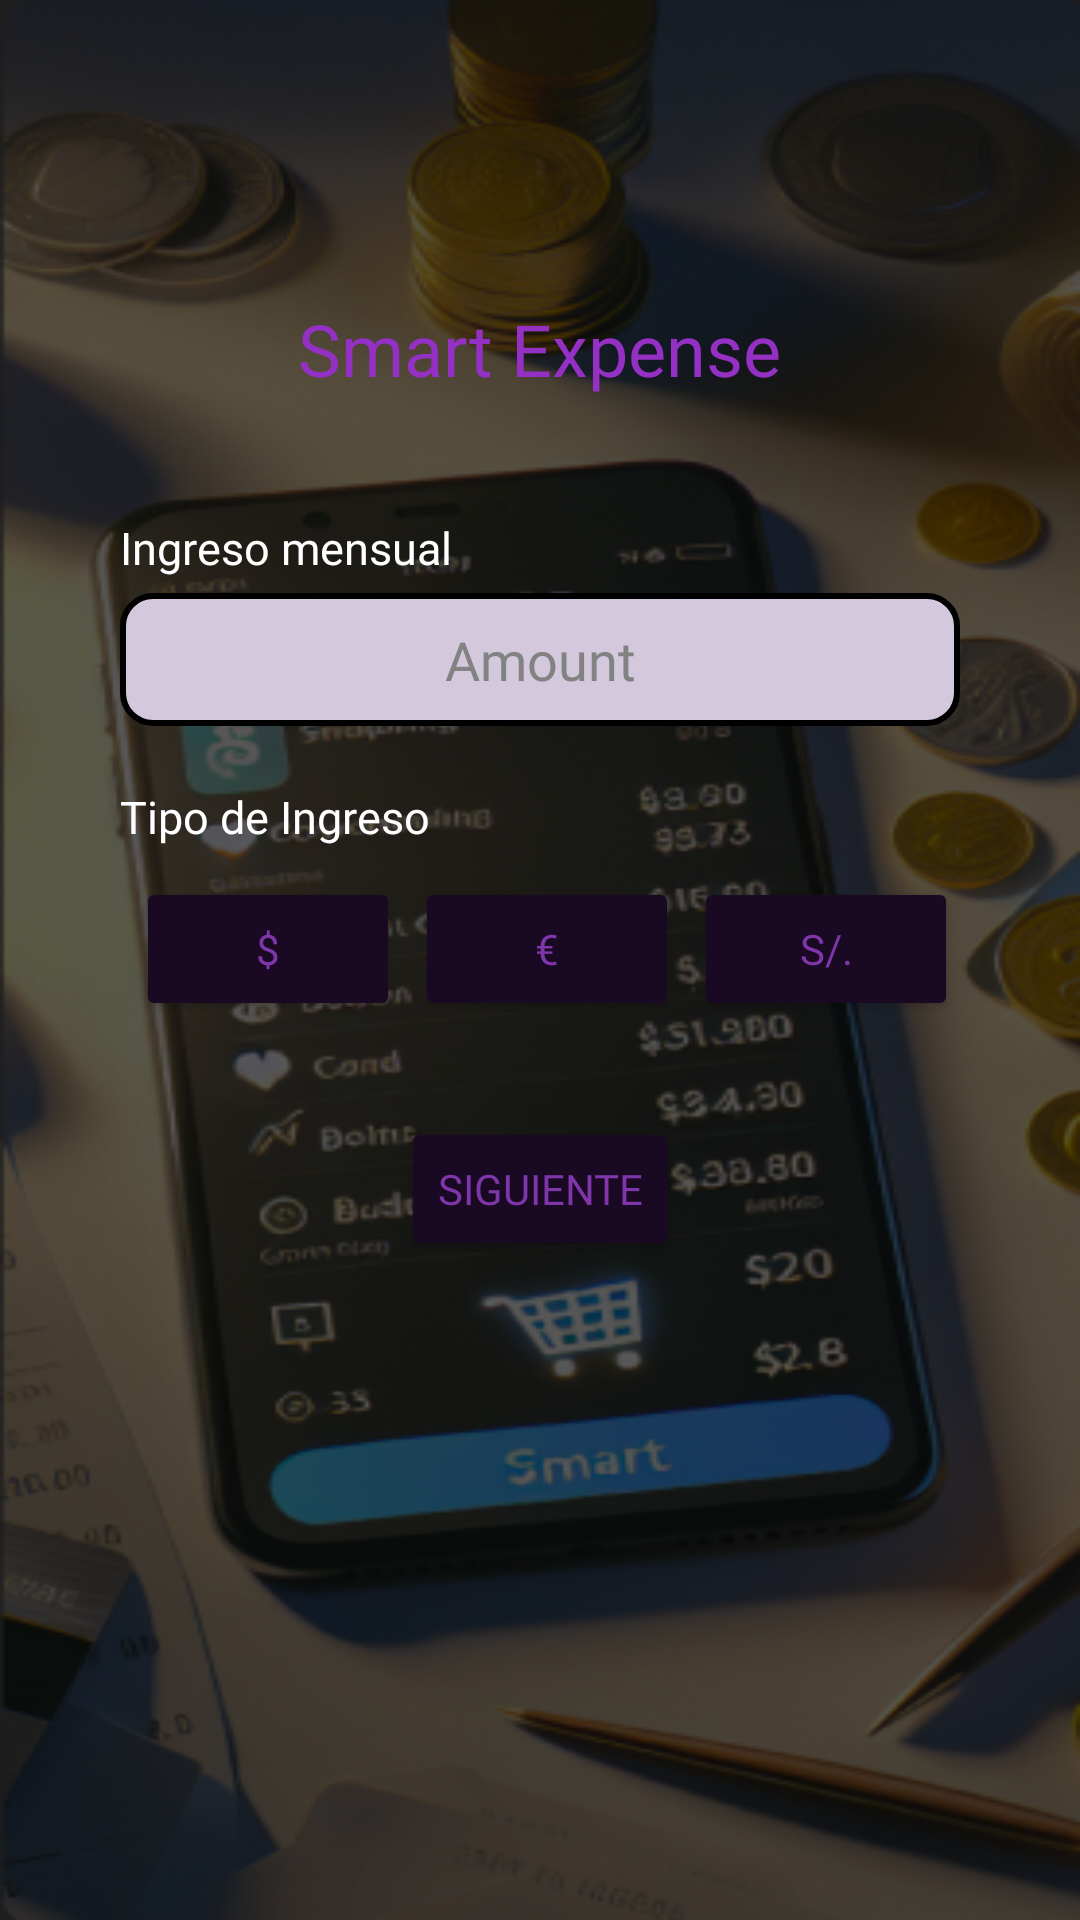

Layout XML and referenced resources for this Android screen:
<!-- AndroidManifest.xml: application theme Theme.First_proyect -->
<!-- res/layout/activity_pantalla5.xml -->
<?xml version="1.0" encoding="utf-8"?>
<RelativeLayout xmlns:android="http://schemas.android.com/apk/res/android"
    xmlns:tools="http://schemas.android.com/tools"
    android:layout_width="match_parent"
    android:layout_height="match_parent"
    android:id="@+id/main"
    android:background="@drawable/backgraund"
    tools:context=".Pantalla4">

    
    <TextView
        android:id="@+id/title"
        android:layout_width="wrap_content"
        android:layout_height="wrap_content"
        android:text="Smart Expense"
        android:textColor="#9530C5"
        android:textSize="24sp"
        android:gravity="center"
        android:layout_centerHorizontal="true"
        android:layout_marginTop="100dp"
        android:fontFamily="@font/nicomoji"/>

    <TextView
        android:id="@+id/IngresoP"
        android:layout_width="wrap_content"
        android:layout_height="wrap_content"
        android:text="Ingreso mensual"
        android:textColor="@android:color/white"
        android:textSize="15sp"
        android:layout_below="@id/title"
        android:layout_marginLeft="40dp"
        android:layout_marginTop="40dp"
        android:fontFamily="@font/nicomoji"/>

    
    <EditText
        android:id="@+id/Alias"
        android:inputType="number"
        android:layout_width="match_parent"
        android:layout_height="wrap_content"
        android:hint="Amount"
        android:background="@drawable/edittext_border"
        android:padding="10dp"
        android:gravity="center"
        android:layout_below="@id/IngresoP"
        android:layout_marginTop="5dp"
        android:layout_marginLeft="40dp"
        android:layout_marginRight="40dp"
        android:textColor="#828282"
        android:textColorHint="#828282"
        android:fontFamily="@font/nicomoji"/>

    <TextView
        android:id="@+id/IngresoT"
        android:layout_width="wrap_content"
        android:layout_height="wrap_content"
        android:text="Tipo de Ingreso"
        android:textColor="@android:color/white"
        android:textSize="15sp"
        android:layout_below="@id/Alias"
        android:layout_marginLeft="40dp"
        android:layout_marginTop="20dp"
        android:fontFamily="@font/nicomoji"/>
    
<LinearLayout
    android:layout_width="wrap_content"
    android:layout_height="wrap_content"
    android:layout_below="@id/IngresoT"
    android:layout_centerHorizontal="true"
    android:layout_marginTop="5dp"
    android:orientation="horizontal">
    <Button
        android:id="@+id/dolarB"
        android:layout_width="wrap_content"
        android:layout_height="wrap_content"
        android:text="$"
        android:gravity="center"
        android:layout_below="@id/IngresoT"
        android:layout_centerHorizontal="true"
        android:layout_marginTop="5dp"
        android:layout_marginStart="5dp"
        android:fontFamily="@font/nicomoji"
        android:textColor="#7F36AB"
        android:backgroundTint="#190923"
        android:layout_marginRight="20dp"/>
    <Button
        android:id="@+id/euroB"
        android:layout_width="wrap_content"
        android:layout_height="wrap_content"
        android:text="€"
        android:gravity="center"
        android:layout_below="@id/IngresoT"
        android:layout_centerHorizontal="true"
        android:layout_marginTop="5dp"
        android:layout_marginStart="5dp"
        android:fontFamily="@font/nicomoji"
        android:textColor="#7F36AB"
        android:backgroundTint="#190923"
        android:layout_marginRight="20dp"/>
    <Button
        android:id="@+id/solesB"
        android:layout_width="wrap_content"
        android:layout_height="wrap_content"
        android:text="S/."
        android:gravity="center"
        android:layout_below="@id/IngresoT"
        android:layout_centerHorizontal="true"
        android:layout_marginTop="5dp"
        android:layout_marginStart="5dp"
        android:fontFamily="@font/nicomoji"
        android:textColor="#7F36AB"
        android:backgroundTint="#190923"
        android:layout_marginRight="20dp"/>
</LinearLayout>


    
    <Button
        android:id="@+id/siguiente"
        android:layout_width="wrap_content"
        android:layout_height="wrap_content"
        android:text="Siguiente"
        android:gravity="center"
        android:layout_below="@id/IngresoT"
        android:layout_centerHorizontal="true"
        android:layout_marginTop="90dp"
        android:fontFamily="@font/nicomoji"
        android:textColor="#7F36AB"
        android:backgroundTint="#190923"/>
</RelativeLayout>
<!-- resources referenced by this layout -->
<resources>
  <!-- drawable backgraund: png bitmap (drawable, 269919 bytes) -->
  <!-- drawable edittext_border (drawable) -->
  <shape xmlns:android="http://schemas.android.com/apk/res/android">
      <solid android:color="#D4C8DD" />
      <stroke
          android:width="2dp"
          android:color="#000000" />
      <corners android:radius="10dp" />
      <padding
          android:left="100dp"
          android:top="100dp"
          android:right="100dp"
          android:bottom="100dp" />
  </shape>
  <style name="Theme.First_proyect" parent="Base.Theme.First_proyect" />
  <style name="Base.Theme.First_proyect" parent="Theme.Material3.DayNight.NoActionBar">
          
          
      </style>
</resources>
